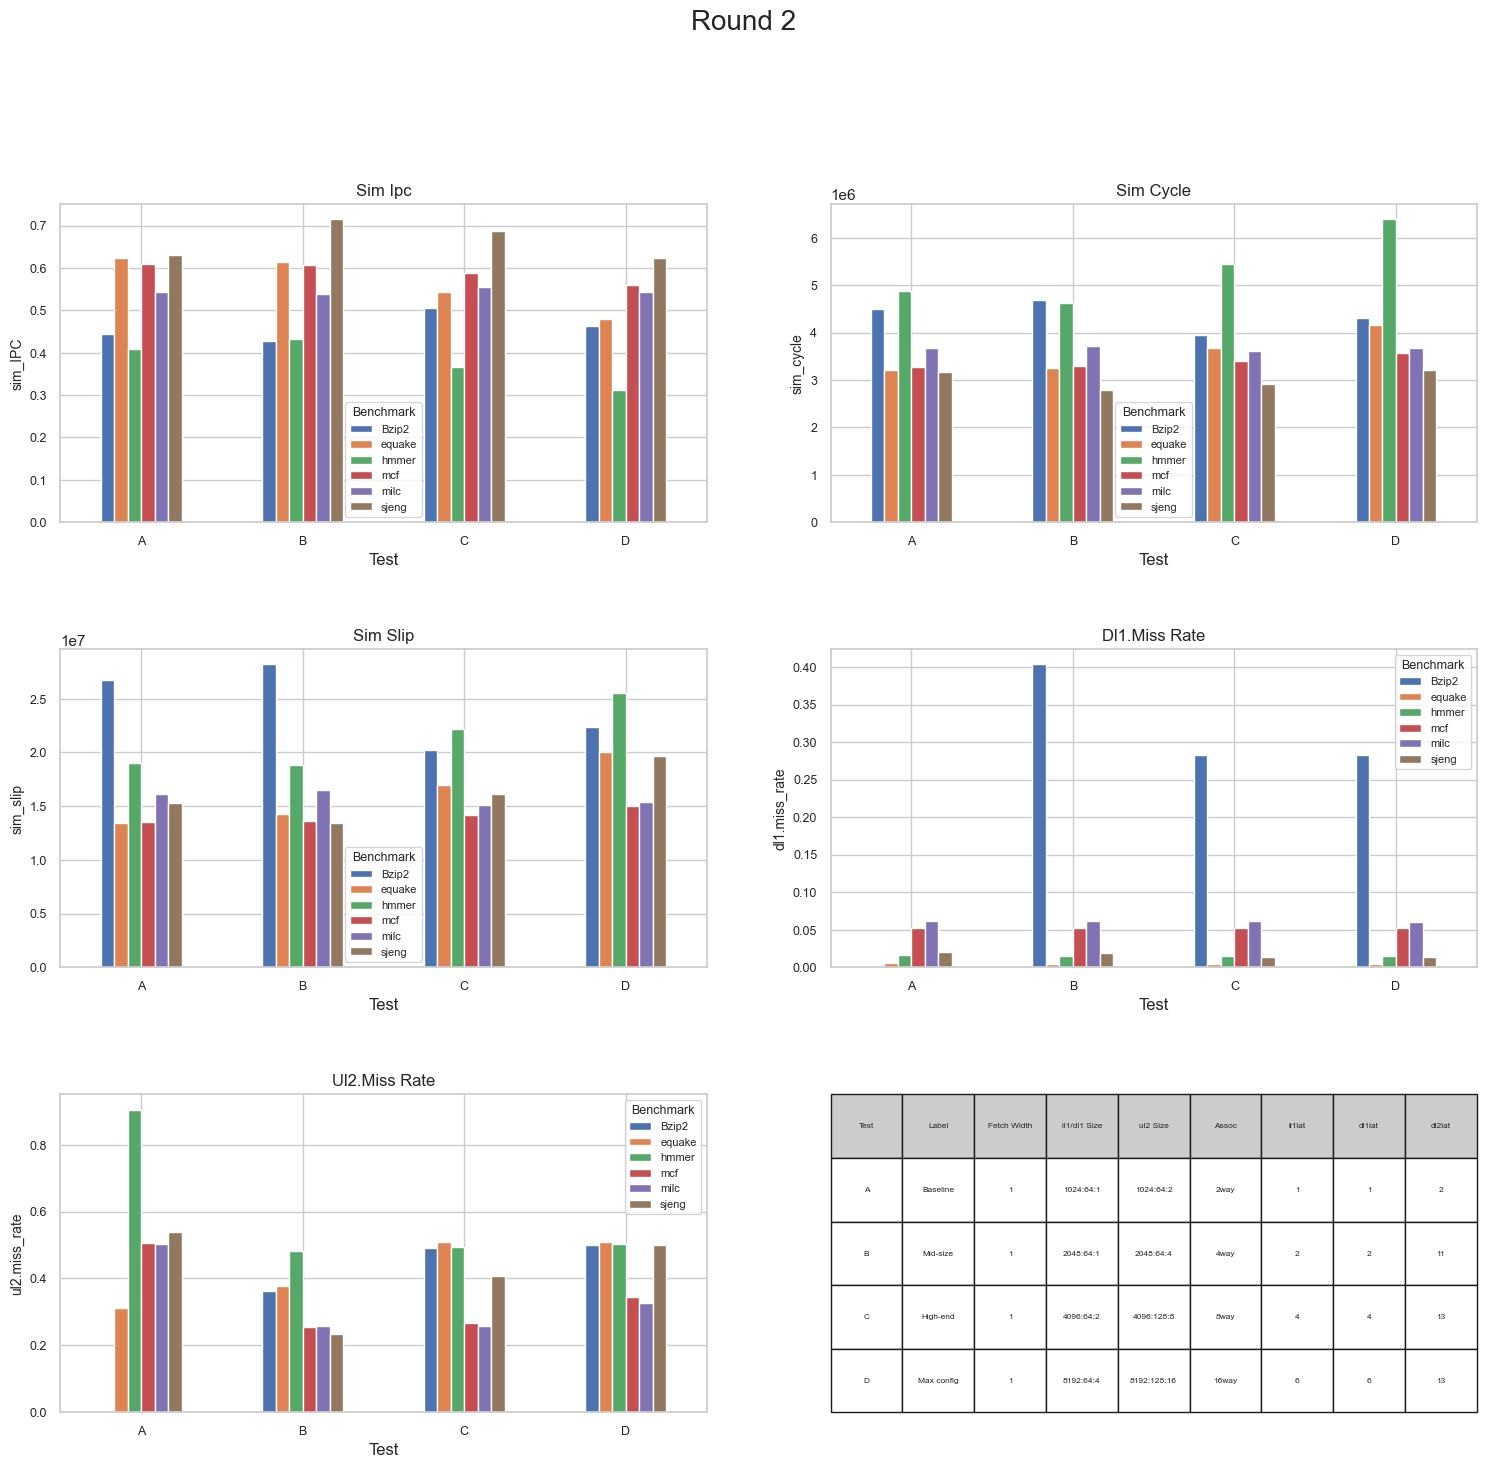

Values plotted in this chart, from the file beside it:
Test, Label, Fetch Width, il1/dl1 Size, ul2 Size, Assoc, il1lat, dl1lat, dl2lat, Benchmark, sim_IPC, sim_cycle, sim_slip, dl1.miss_rate, ul2.miss_rate
A, Baseline, 1, 1024:64:1, 1024:64:2, 2way, 1, 1, 2, Bzip2, 0.4452, 4491968, 26732447, 0, 0
A, Baseline, 1, 1024:64:1, 1024:64:2, 2way, 1, 1, 2, mcf, 0.6094, 3281809, 13532855, 0.0526, 0.5056
A, Baseline, 1, 1024:64:1, 1024:64:2, 2way, 1, 1, 2, hmmer, 0.4098, 4879957, 19048532, 0.0157, 0.9053
A, Baseline, 1, 1024:64:1, 1024:64:2, 2way, 1, 1, 2, sjeng, 0.6316, 3166755, 15271653, 0.02, 0.5377
A, Baseline, 1, 1024:64:1, 1024:64:2, 2way, 1, 1, 2, milc, 0.5434, 3680700, 16135350, 0.0617, 0.5045
A, Baseline, 1, 1024:64:1, 1024:64:2, 2way, 1, 1, 2, equake, 0.6233, 3208977, 13423426, 0.0055, 0.3126
B, Mid-size, 1, 2048:64:1, 2048:64:4, 4way, 2, 2, 11, Bzip2, 0.4271, 4682823, 28189229, 0.4034, 0.3637
B, Mid-size, 1, 2048:64:1, 2048:64:4, 4way, 2, 2, 11, mcf, 0.6074, 3292802, 13638399, 0.0525, 0.2555
B, Mid-size, 1, 2048:64:1, 2048:64:4, 4way, 2, 2, 11, hmmer, 0.4318, 4632266, 18838279, 0.0153, 0.4836
B, Mid-size, 1, 2048:64:1, 2048:64:4, 4way, 2, 2, 11, sjeng, 0.7146, 2798808, 13393853, 0.0185, 0.2344
B, Mid-size, 1, 2048:64:1, 2048:64:4, 4way, 2, 2, 11, milc, 0.5375, 3720640, 16461683, 0.0616, 0.2582
B, Mid-size, 1, 2048:64:1, 2048:64:4, 4way, 2, 2, 11, equake, 0.6146, 3254088, 14238087, 0.0041, 0.379
C, High-end, 1, 4096:64:2, 4096:128:8, 8way, 4, 4, 13, Bzip2, 0.5061, 3952158, 20180648, 0.2824, 0.4908
C, High-end, 1, 4096:64:2, 4096:128:8, 8way, 4, 4, 13, mcf, 0.5886, 3397938, 14145623, 0.0525, 0.2668
C, High-end, 1, 4096:64:2, 4096:128:8, 8way, 4, 4, 13, hmmer, 0.3667, 5453486, 22193938, 0.0149, 0.4953
C, High-end, 1, 4096:64:2, 4096:128:8, 8way, 4, 4, 13, sjeng, 0.6863, 2914155, 16154624, 0.014, 0.4061
C, High-end, 1, 4096:64:2, 4096:128:8, 8way, 4, 4, 13, milc, 0.5542, 3608606, 15101764, 0.0613, 0.2571
C, High-end, 1, 4096:64:2, 4096:128:8, 8way, 4, 4, 13, equake, 0.5428, 3684266, 16995688, 0.004, 0.51
D, Max config, 1, 8192:64:4, 8192:128:16, 16way, 6, 6, 13, Bzip2, 0.4639, 4311411, 22350827, 0.2824, 0.5015
D, Max config, 1, 8192:64:4, 8192:128:16, 16way, 6, 6, 13, mcf, 0.5594, 3575136, 15019760, 0.0525, 0.3456
D, Max config, 1, 8192:64:4, 8192:128:16, 16way, 6, 6, 13, hmmer, 0.3131, 6386944, 25538690, 0.0149, 0.5022
D, Max config, 1, 8192:64:4, 8192:128:16, 16way, 6, 6, 13, sjeng, 0.6238, 3206042, 19697510, 0.014, 0.5012
D, Max config, 1, 8192:64:4, 8192:128:16, 16way, 6, 6, 13, milc, 0.543, 3683353, 15421171, 0.06, 0.3257
D, Max config, 1, 8192:64:4, 8192:128:16, 16way, 6, 6, 13, equake, 0.4805, 4162002, 20042553, 0.004, 0.51
